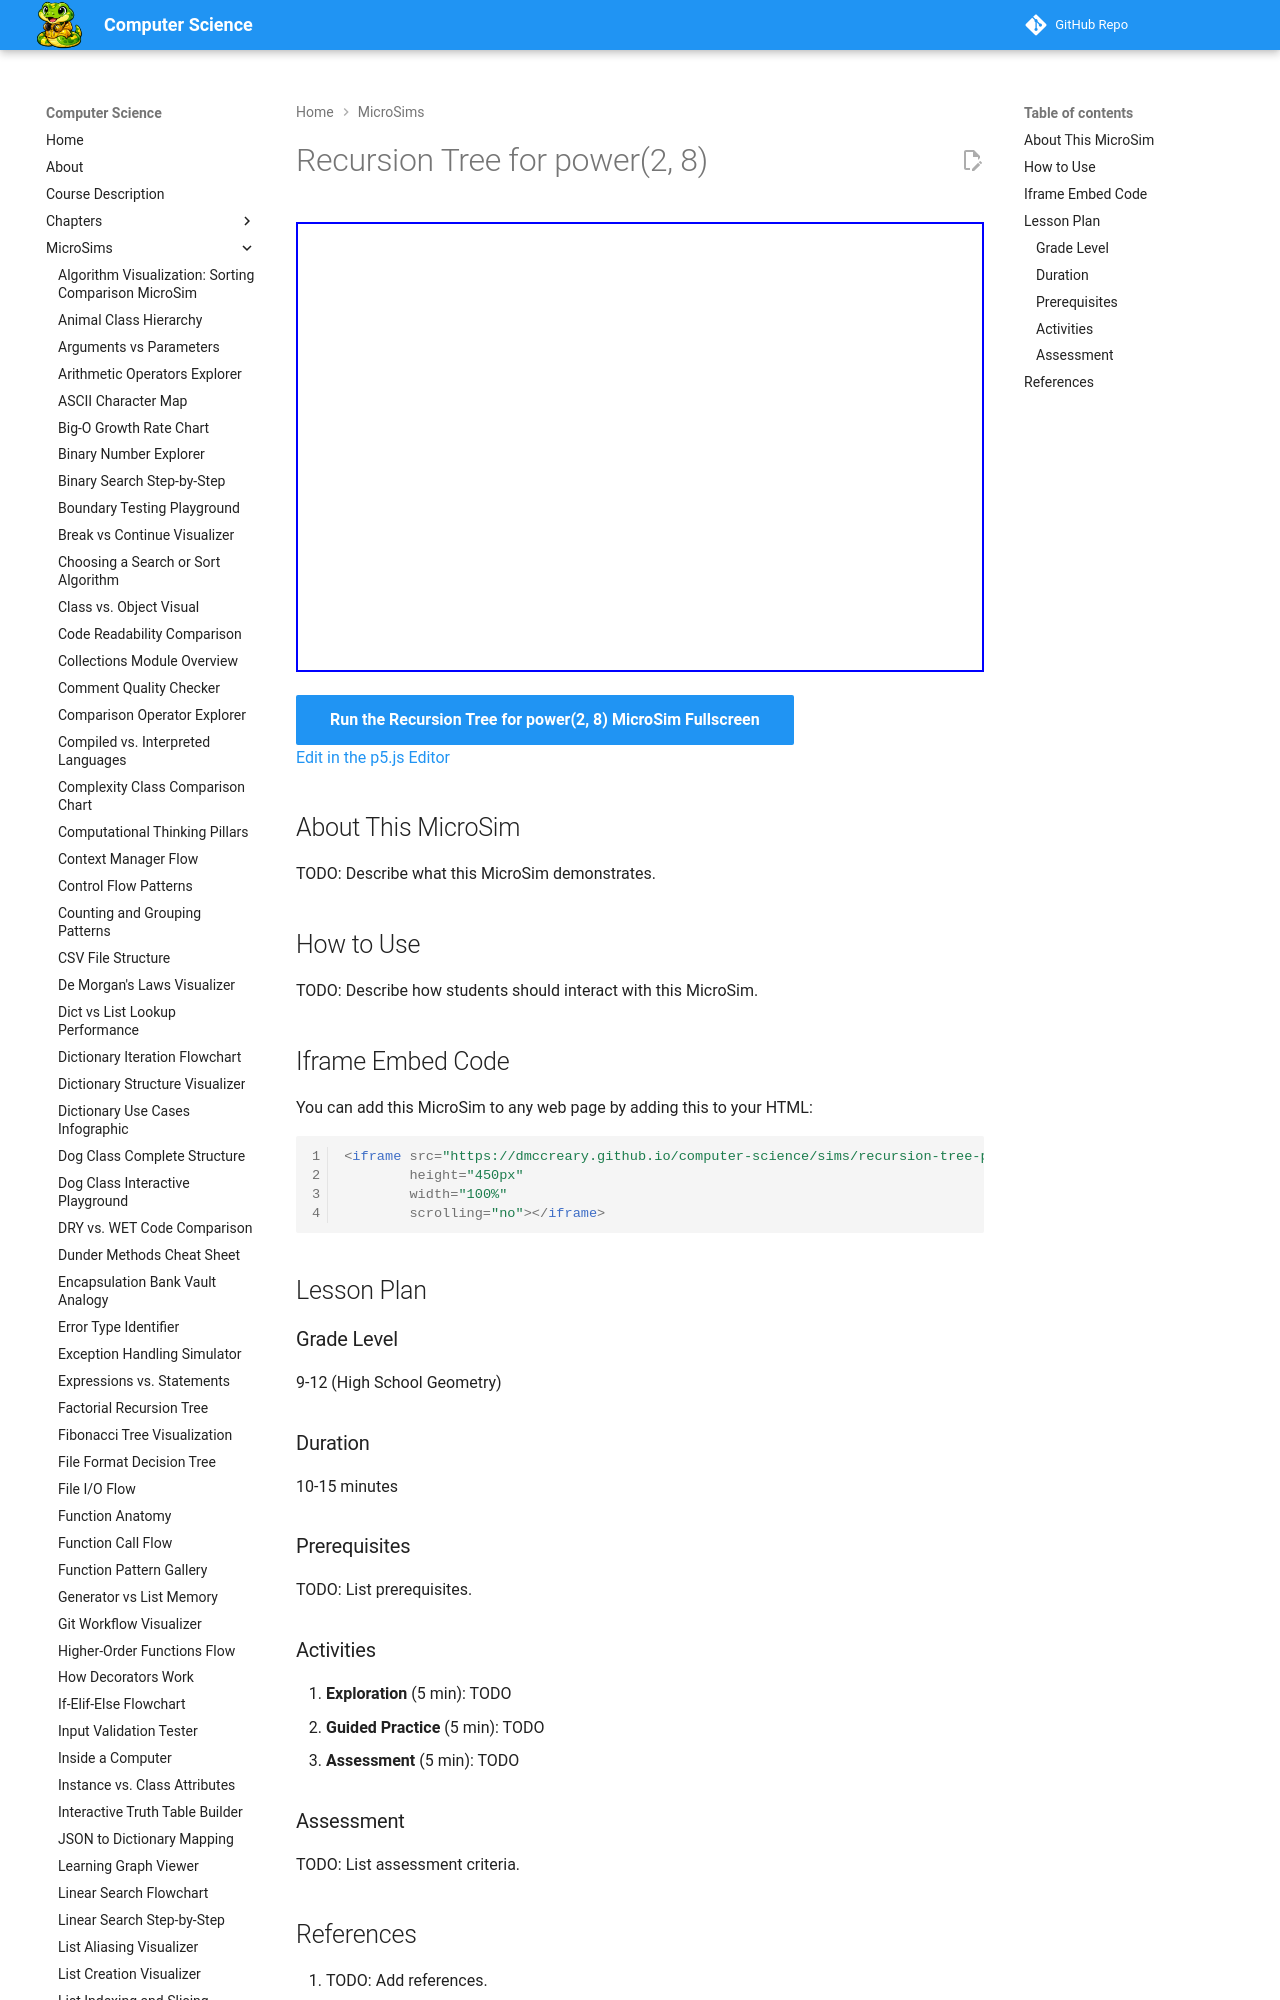

repository: dmccreary/computer-science · page: sims/recursion-tree-power/index.html · generator: mkdocs

---
title: Recursion Tree for power(2, 8)
description: Interactive p5.js MicroSim for recursion tree for power(2, 8).
image: /sims/recursion-tree-power/recursion-tree-power.png
og:image: /sims/recursion-tree-power/recursion-tree-power.png
twitter:image: /sims/recursion-tree-power/recursion-tree-power.png
social:
   cards: false
quality_score: 0
---

# Recursion Tree for power(2, 8)

<iframe src="main.html" height="450px" width="100%" scrolling="no"></iframe>

[Run the Recursion Tree for power(2, 8) MicroSim Fullscreen](./main.html){ .md-button .md-button--primary }
<br/>
[Edit in the p5.js Editor](https://editor.p5js.org/)
